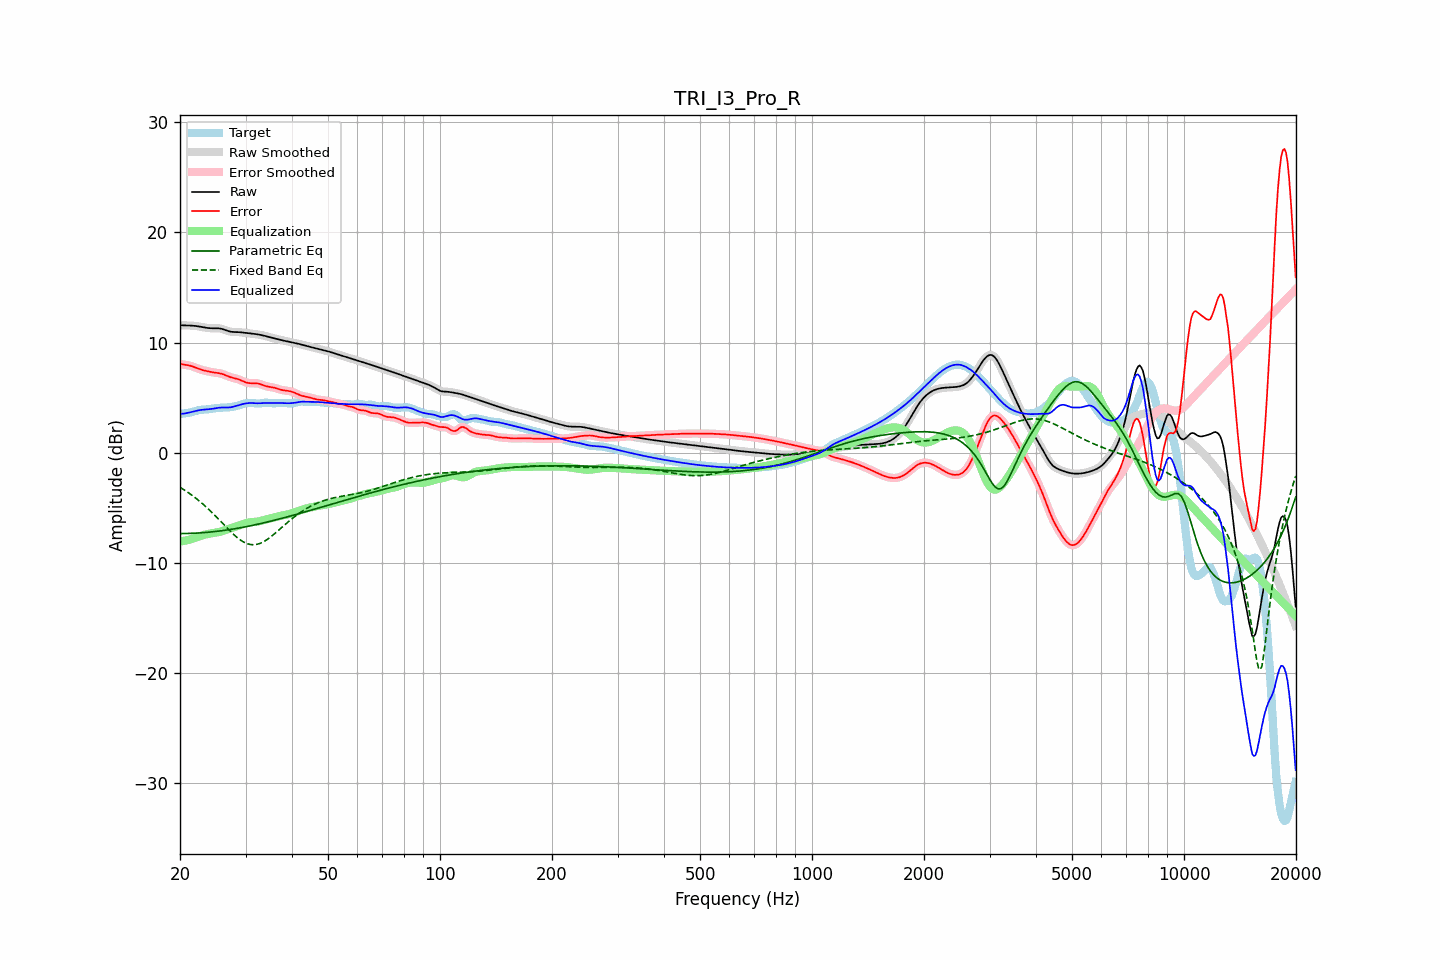

Data behind this chart, as committed beside it:
frequency, raw, error, smoothed, error_smoothed, equalization, parametric_eq, fixed_band_eq, equalized_raw, equalized_smoothed, target
20.00, 11.58, 8.07, 11.58, 8.06, -8.06, -7.34, -3.15, 3.52, 3.52, 3.51
20.20, 11.57, 8.03, 11.57, 8.04, -8.04, -7.34, -3.23, 3.53, 3.53, 3.53
20.40, 11.56, 8.01, 11.56, 8.01, -8.02, -7.34, -3.32, 3.54, 3.54, 3.55
20.61, 11.55, 7.98, 11.55, 7.98, -7.99, -7.34, -3.42, 3.56, 3.56, 3.57
20.81, 11.55, 7.96, 11.55, 7.96, -7.96, -7.34, -3.51, 3.59, 3.59, 3.59
21.02, 11.55, 7.94, 11.55, 7.94, -7.93, -7.34, -3.61, 3.62, 3.62, 3.61
21.23, 11.54, 7.91, 11.54, 7.91, -7.89, -7.33, -3.71, 3.65, 3.65, 3.63
21.44, 11.54, 7.87, 11.54, 7.86, -7.85, -7.33, -3.82, 3.68, 3.68, 3.67
21.66, 11.53, 7.81, 11.53, 7.81, -7.81, -7.32, -3.93, 3.72, 3.72, 3.71
21.87, 11.51, 7.76, 11.51, 7.76, -7.76, -7.31, -4.04, 3.76, 3.76, 3.75
22.09, 11.50, 7.70, 11.50, 7.70, -7.70, -7.31, -4.15, 3.79, 3.79, 3.80
22.31, 11.47, 7.64, 11.47, 7.64, -7.65, -7.30, -4.27, 3.83, 3.83, 3.83
22.54, 11.45, 7.59, 11.45, 7.59, -7.60, -7.29, -4.39, 3.86, 3.86, 3.87
22.76, 11.43, 7.54, 11.42, 7.54, -7.55, -7.28, -4.51, 3.88, 3.88, 3.89
22.99, 11.40, 7.50, 11.40, 7.50, -7.50, -7.27, -4.63, 3.90, 3.90, 3.90
23.22, 11.37, 7.46, 11.37, 7.46, -7.46, -7.26, -4.76, 3.91, 3.91, 3.91
23.45, 11.34, 7.43, 11.34, 7.43, -7.42, -7.25, -4.90, 3.92, 3.92, 3.92
23.69, 11.32, 7.39, 11.32, 7.39, -7.39, -7.23, -5.03, 3.93, 3.93, 3.93
23.92, 11.31, 7.36, 11.31, 7.36, -7.36, -7.22, -5.17, 3.94, 3.94, 3.94
24.16, 11.29, 7.33, 11.30, 7.33, -7.34, -7.21, -5.31, 3.96, 3.96, 3.96
24.40, 11.29, 7.31, 11.29, 7.31, -7.31, -7.19, -5.45, 3.98, 3.98, 3.99
24.65, 11.29, 7.28, 11.29, 7.28, -7.29, -7.18, -5.60, 4.00, 4.00, 4.01
24.89, 11.29, 7.26, 11.29, 7.26, -7.27, -7.16, -5.74, 4.03, 4.03, 4.03
25.14, 11.29, 7.24, 11.29, 7.24, -7.24, -7.14, -5.89, 4.05, 4.05, 4.05
25.39, 11.29, 7.22, 11.29, 7.22, -7.21, -7.13, -6.04, 4.08, 4.07, 4.07
25.65, 11.27, 7.19, 11.27, 7.19, -7.18, -7.11, -6.19, 4.09, 4.09, 4.07
25.91, 11.24, 7.16, 11.24, 7.15, -7.14, -7.09, -6.35, 4.10, 4.10, 4.08
26.16, 11.20, 7.11, 11.19, 7.11, -7.09, -7.07, -6.50, 4.10, 4.10, 4.09
26.43, 11.14, 7.05, 11.14, 7.05, -7.04, -7.05, -6.65, 4.10, 4.10, 4.09
26.69, 11.09, 6.99, 11.09, 6.99, -6.99, -7.03, -6.80, 4.10, 4.10, 4.10
26.96, 11.04, 6.92, 11.04, 6.93, -6.94, -7.01, -6.95, 4.10, 4.10, 4.11
27.23, 11.00, 6.87, 11.00, 6.87, -6.89, -6.98, -7.10, 4.11, 4.11, 4.13
27.50, 10.97, 6.83, 10.97, 6.83, -6.84, -6.96, -7.24, 4.13, 4.13, 4.15
27.77, 10.96, 6.79, 10.96, 6.79, -6.79, -6.94, -7.38, 4.16, 4.16, 4.17
28.05, 10.95, 6.75, 10.95, 6.75, -6.75, -6.91, -7.51, 4.20, 4.20, 4.20
28.33, 10.95, 6.72, 10.95, 6.72, -6.70, -6.89, -7.64, 4.25, 4.24, 4.23
28.62, 10.94, 6.67, 10.94, 6.67, -6.65, -6.86, -7.76, 4.29, 4.29, 4.27
28.90, 10.94, 6.62, 10.93, 6.62, -6.60, -6.83, -7.87, 4.33, 4.33, 4.31
29.19, 10.92, 6.56, 10.92, 6.56, -6.55, -6.81, -7.97, 4.37, 4.37, 4.36
29.48, 10.91, 6.50, 10.91, 6.50, -6.49, -6.78, -8.06, 4.41, 4.41, 4.41
29.78, 10.89, 6.44, 10.89, 6.44, -6.44, -6.75, -8.15, 4.44, 4.44, 4.45
30.08, 10.87, 6.38, 10.87, 6.38, -6.40, -6.72, -8.21, 4.47, 4.47, 4.49
30.38, 10.85, 6.34, 10.85, 6.34, -6.36, -6.70, -8.27, 4.49, 4.49, 4.51
30.68, 10.84, 6.31, 10.84, 6.31, -6.33, -6.67, -8.31, 4.50, 4.50, 4.52
30.99, 10.82, 6.30, 10.82, 6.30, -6.32, -6.64, -8.35, 4.50, 4.50, 4.52
31.30, 10.80, 6.30, 10.80, 6.30, -6.30, -6.60, -8.36, 4.50, 4.50, 4.51
31.61, 10.79, 6.30, 10.79, 6.30, -6.29, -6.57, -8.36, 4.49, 4.49, 4.49
31.93, 10.77, 6.30, 10.77, 6.30, -6.28, -6.54, -8.34, 4.49, 4.49, 4.47
32.24, 10.74, 6.29, 10.74, 6.29, -6.26, -6.51, -8.32, 4.48, 4.48, 4.46
32.57, 10.72, 6.26, 10.72, 6.26, -6.24, -6.48, -8.28, 4.48, 4.48, 4.46
32.89, 10.69, 6.22, 10.69, 6.22, -6.21, -6.44, -8.23, 4.49, 4.49, 4.47
33.22, 10.66, 6.17, 10.66, 6.17, -6.17, -6.41, -8.16, 4.50, 4.50, 4.49
33.55, 10.63, 6.11, 10.63, 6.11, -6.13, -6.38, -8.09, 4.51, 4.51, 4.52
33.89, 10.59, 6.06, 10.59, 6.06, -6.08, -6.34, -8.00, 4.51, 4.51, 4.53
34.23, 10.55, 6.02, 10.55, 6.02, -6.04, -6.31, -7.91, 4.51, 4.51, 4.53
34.57, 10.51, 5.99, 10.51, 5.99, -6.00, -6.27, -7.80, 4.51, 4.51, 4.53
34.92, 10.47, 5.96, 10.47, 5.96, -5.97, -6.24, -7.70, 4.51, 4.51, 4.51
35.27, 10.43, 5.94, 10.43, 5.94, -5.93, -6.20, -7.58, 4.50, 4.50, 4.49
35.62, 10.40, 5.92, 10.40, 5.91, -5.90, -6.16, -7.46, 4.50, 4.50, 4.48
35.97, 10.36, 5.88, 10.36, 5.88, -5.86, -6.13, -7.34, 4.50, 4.50, 4.48
... 635 more rows
